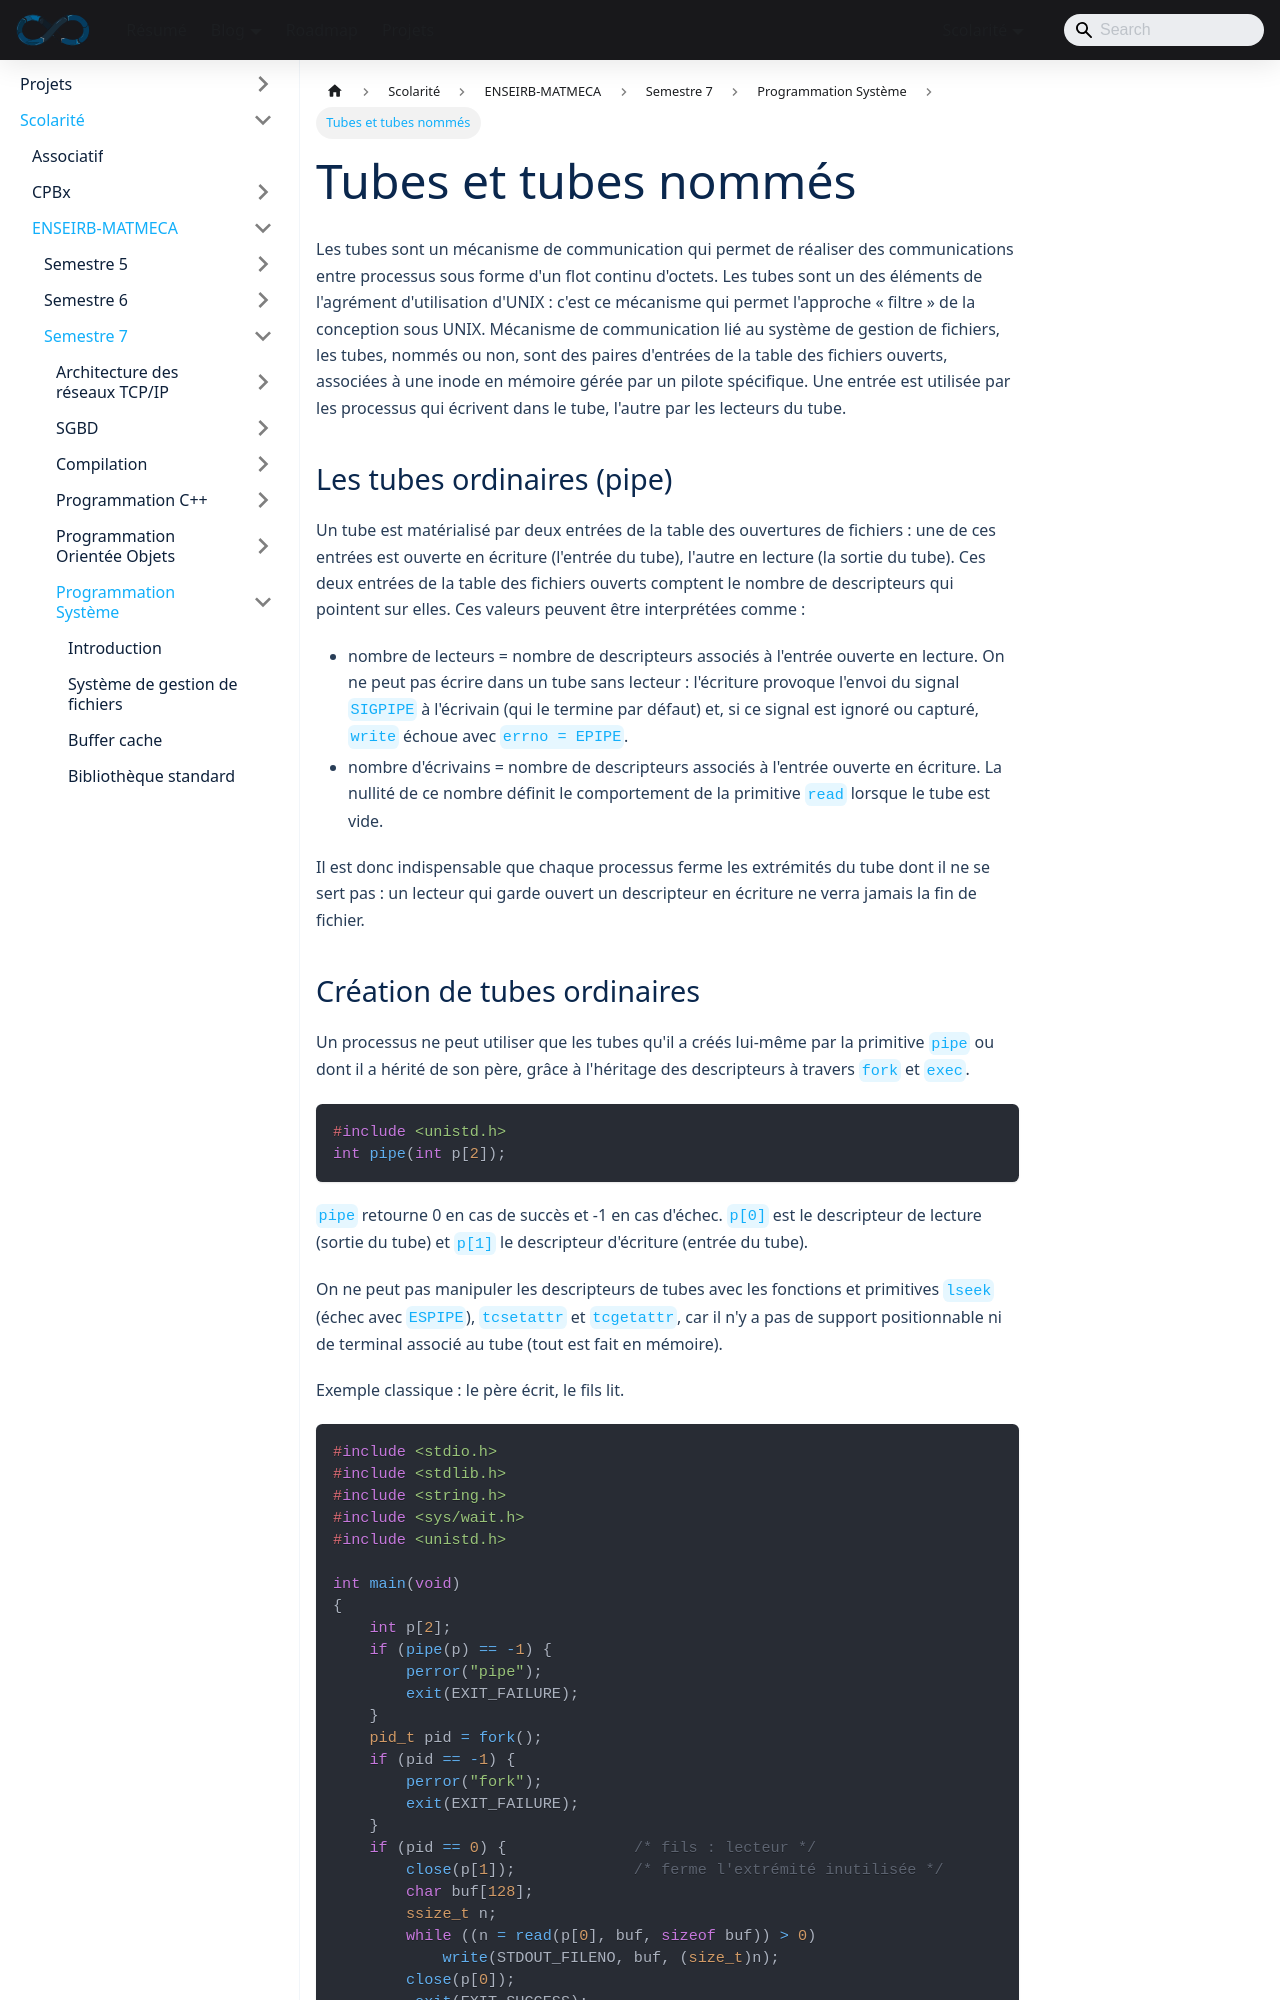

repository: sedelpeuch/sedelpeuch.github.io · page: docs/scolarite/enseirb/s7/prog_sys/9/index.html · generator: docusaurus

---
title: "Tubes et tubes nommés"
description: "Communication par tubes UNIX : pipe, sémantique de read et write, atomicité (PIPE_BUF), SIGPIPE, interblocages et tubes nommés (FIFO)."
sidebar_position: 9
---

Les tubes sont un mécanisme de communication qui permet de réaliser des
communications entre processus sous forme d'un flot continu d'octets. Les tubes
sont un des éléments de l'agrément d'utilisation d'UNIX : c'est ce mécanisme qui
permet l'approche « filtre » de la conception sous UNIX. Mécanisme de
communication lié au système de gestion de fichiers, les tubes, nommés ou non,
sont des paires d'entrées de la table des fichiers ouverts, associées à une inode
en mémoire gérée par un pilote spécifique. Une entrée est utilisée par les
processus qui écrivent dans le tube, l'autre par les lecteurs du tube.

## Les tubes ordinaires (pipe)

Un tube est matérialisé par deux entrées de la table des ouvertures de fichiers :
une de ces entrées est ouverte en écriture (l'entrée du tube), l'autre en
lecture (la sortie du tube). Ces deux entrées de la table des fichiers ouverts
comptent le nombre de descripteurs qui pointent sur elles. Ces valeurs peuvent
être interprétées comme :

+ nombre de lecteurs = nombre de descripteurs associés à l'entrée ouverte en
  lecture. On ne peut pas écrire dans un tube sans lecteur : l'écriture provoque
  l'envoi du signal `SIGPIPE` à l'écrivain (qui le termine par défaut) et, si ce
  signal est ignoré ou capturé, `write` échoue avec `errno = EPIPE`.
+ nombre d'écrivains = nombre de descripteurs associés à l'entrée ouverte en
  écriture. La nullité de ce nombre définit le comportement de la primitive
  `read` lorsque le tube est vide.

Il est donc indispensable que chaque processus ferme les extrémités du tube dont
il ne se sert pas : un lecteur qui garde ouvert un descripteur en écriture ne
verra jamais la fin de fichier.
